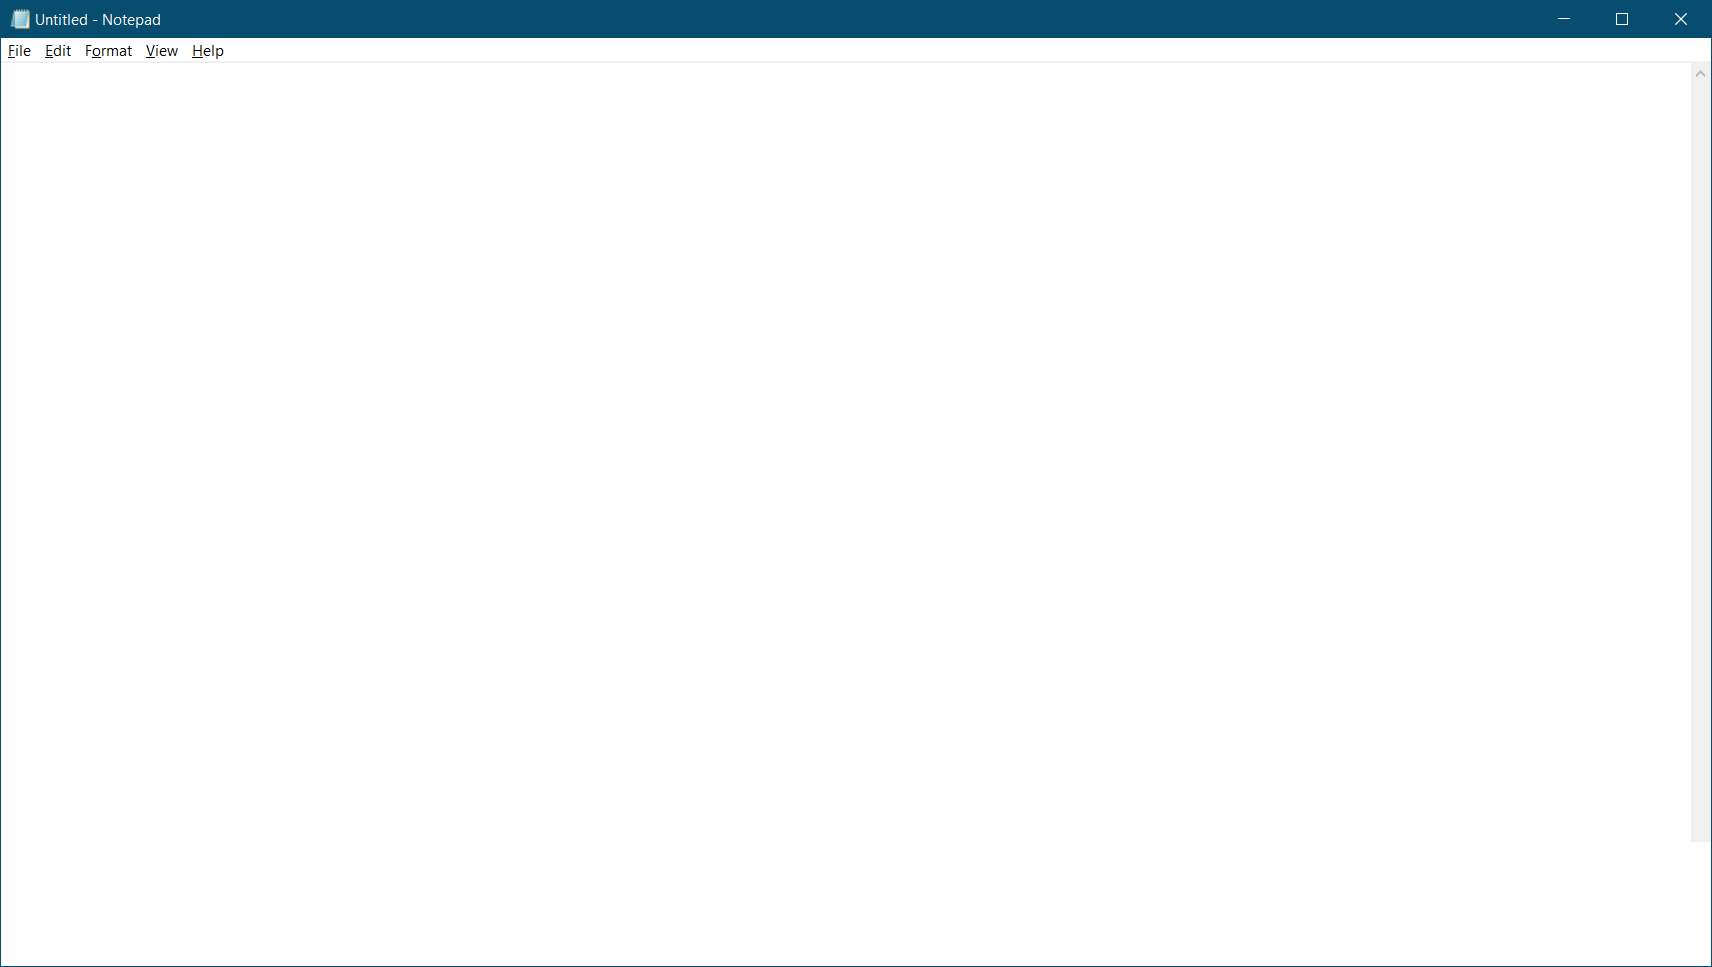
Task: Udemy Course to open Notepad & type something
Workflow: Robot_1

Step 1: Use Application: Untitled - Notepad on the element in window 'Untitled - Notepad' (notepad.exe)
